2-way image classification set "data" from GitHub (EashcodeX/AI-Diagnostics-Nano-Bot-Cellular-Repair); label vocabulary: cancer, healthy.

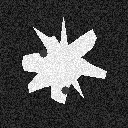
Label: cancer

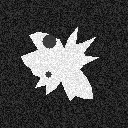
Label: cancer

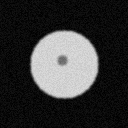
Label: healthy

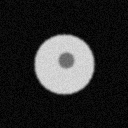
Label: healthy

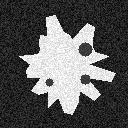
Label: cancer

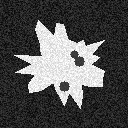
Label: cancer
